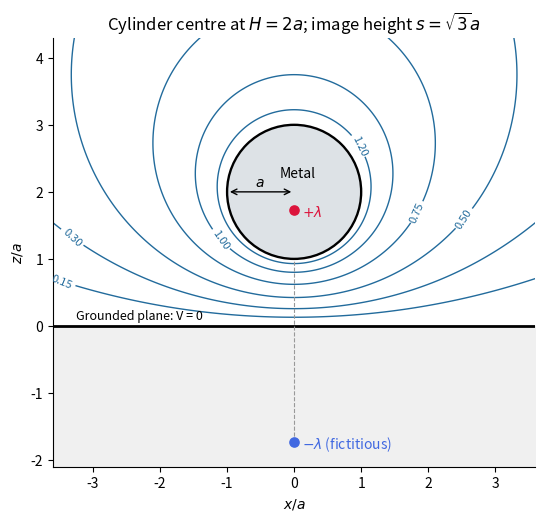

Write the Python code that produced this figure.
"""Original cylinder/plane image-charge construction; write PNG to cwd."""
import numpy as np
import matplotlib.pyplot as plt
from matplotlib.patches import Circle
plt.rcParams.update({'font.size':10})
a,H=1.,2.;s=np.sqrt(H*H-a*a)
x,z=np.meshgrid(np.linspace(-3.6,3.6,401),np.linspace(.015,4.4,301))
rp=np.hypot(x,z-s);rm=np.hypot(x,z+s)
V=np.log(rm/rp);V=np.ma.masked_where(x*x+(z-H)**2<=a*a,V)
fig,ax=plt.subplots(figsize=(6.4,5.1),layout='constrained')
cs=ax.contour(x,z,V,levels=[.15,.3,.5,.75,1.,1.2],colors='#226b9c',linewidths=1)
ax.clabel(cs,fmt='%.2f',fontsize=8)
ax.add_patch(Circle((0,H),a,facecolor='#dde2e6',edgecolor='black',lw=1.7,zorder=3))
ax.text(.05,H+.22,'Metal',ha='center',zorder=5)
ax.scatter([0],[s],c='crimson',s=44,zorder=6);ax.text(.12,s-.1,r'$+\lambda$',color='crimson',zorder=6)
ax.scatter([0],[-s],c='royalblue',s=44,zorder=6);ax.text(.12,-s-.1,r'$-\lambda$ (fictitious)',color='royalblue')
ax.axhline(0,c='black',lw=2);ax.fill_between([-3.6,3.6],[-2.1,-2.1],[0,0],color='#f0f0f0')
ax.text(-3.25,.1,'Grounded plane: V = 0',fontsize=9)
ax.plot([0,0],[-s,s],ls='--',c='.6',lw=.8)
ax.annotate('',(0,H),(-a,H),arrowprops={'arrowstyle':'<->','color':'black'},zorder=5)
ax.text(-.58,H+.08,r'$a$',zorder=5)
ax.set(xlim=(-3.6,3.6),ylim=(-2.1,4.3),xlabel=r'$x/a$',ylabel=r'$z/a$',title=r'Cylinder centre at $H=2a$; image height $s=\sqrt{3}a$')
ax.set_aspect('equal');ax.spines[['top','right']].set_visible(False)
fig.savefig('paper-1-cylinder-images.png',dpi=170,facecolor='white');plt.close(fig)
